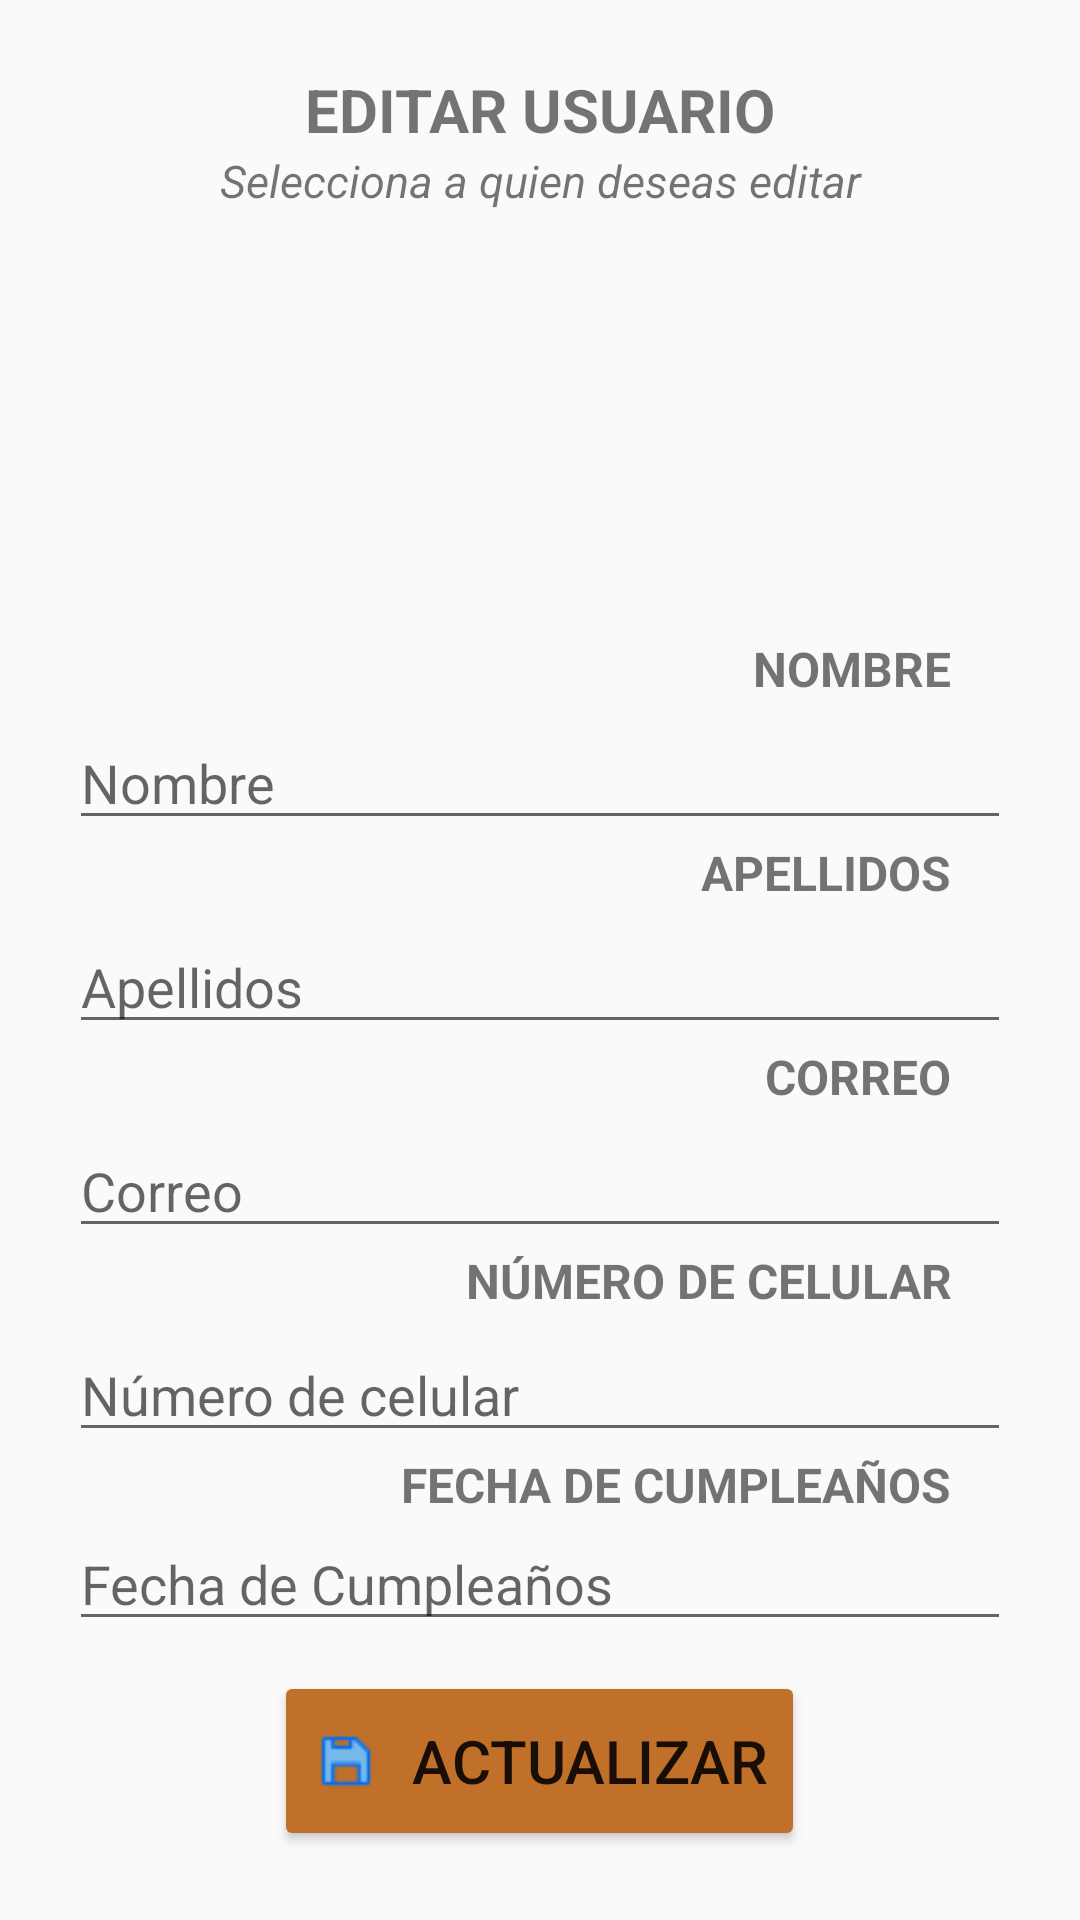

Here is an Android app screen rendered from its layout file. Give the layout XML and the strings, colors and styles it references.
<!-- AndroidManifest.xml: application theme Theme.AppCompat.DayNight.DarkActionBar -->
<!-- res/layout/activity_editar.xml -->
<?xml version="1.0" encoding="utf-8"?>
<LinearLayout xmlns:android="http://schemas.android.com/apk/res/android"
    xmlns:app="http://schemas.android.com/apk/res-auto"
    xmlns:tools="http://schemas.android.com/tools"
    android:layout_width="match_parent"
    android:layout_height="match_parent"
    android:orientation="vertical"
    android:padding="23dp"
    tools:context=".EditarActivity">

    <TextView
        android:layout_width="match_parent"
        android:layout_height="wrap_content"
        android:layout_centerVertical="true"
        android:focusable="auto"
        android:gravity="center"
        android:text="EDITAR USUARIO"
        android:textSize="20dp"
        android:textStyle="bold" />

    <TextView
        android:layout_width="match_parent"
        android:layout_height="wrap_content"
        android:layout_centerVertical="true"
        android:focusable="auto"
        android:gravity="center"
        android:text="Selecciona a quien deseas editar"
        android:textSize="15dp"
        android:textStyle="italic" />


        <ListView
            android:id="@+id/listv_DatosPersonas"
            android:layout_width="match_parent"
            android:layout_height="250dp"
            android:layout_marginTop="20dp"
            android:layout_marginBottom="20dp"
            android:layout_weight="1"
            android:divider="@color/ic_launcher_background"
            android:dividerHeight="2dp"
            />



    <TextView
        android:layout_width="match_parent"
        android:layout_height="wrap_content"
        android:layout_marginEnd="20dp"
        android:text="NOMBRE"
        android:textAlignment="textEnd"
        android:textSize="16dp"
        android:textStyle="bold" />

    <EditText
        android:id="@+id/txt_nombrePersona"
        android:layout_width="match_parent"
        android:layout_height="wrap_content"
        android:ems="20"
        android:hint="Nombre"
        android:inputType="text"
        android:paddingTop="15dp"></EditText>

    <TextView
        android:layout_width="match_parent"
        android:layout_height="wrap_content"
        android:layout_marginEnd="20dp"
        android:text="APELLIDOS"
        android:textAlignment="textEnd"

        android:textSize="16dp"
        android:textStyle="bold" />

    <EditText
        android:id="@+id/txt_apellidPersona"
        android:layout_width="match_parent"
        android:layout_height="wrap_content"
        android:ems="10"
        android:hint="Apellidos"
        android:inputType="text"
        android:paddingTop="15dp"></EditText>

    <TextView
        android:layout_width="match_parent"
        android:layout_height="wrap_content"
        android:layout_marginEnd="20dp"
        android:text="CORREO"
        android:textAlignment="textEnd"
        android:textSize="16dp"
        android:textStyle="bold" />

    <EditText
        android:id="@+id/txt_emailPersona"
        android:layout_width="match_parent"
        android:layout_height="wrap_content"
        android:ems="10"
        android:hint="Correo"
        android:inputType="textEmailAddress"
        android:paddingTop="15dp"></EditText>

    <TextView
        android:layout_width="match_parent"
        android:layout_height="wrap_content"
        android:layout_marginEnd="20dp"
        android:text="NÚMERO DE CELULAR"
        android:textAlignment="textEnd"
        android:textSize="16dp"
        android:textStyle="bold" />

    <EditText
        android:id="@+id/txt_numero"
        android:layout_width="match_parent"
        android:layout_height="wrap_content"
        android:ems="10"
        android:hint="Número de celular"
        android:inputType="text|number"
        android:paddingTop="15dp"></EditText>


    <TextView
        android:layout_width="match_parent"
        android:layout_height="wrap_content"
        android:layout_marginEnd="20dp"
        android:text="FECHA DE CUMPLEAÑOS"
        android:textAlignment="textEnd"
        android:textSize="16dp"
        android:textStyle="bold" />

    <EditText
        android:id="@+id/txtFechadeCumpleaños"
        android:layout_width="match_parent"
        android:layout_height="wrap_content"
        android:clickable="true"
        android:focusable="false"
        android:hint="Fecha de Cumpleaños"
        android:inputType="date"
        android:maxLines="1"
        android:onClick="abrirCalendario" />


    <Button
        android:id="@+id/btnActualizar"
        android:layout_width="wrap_content"
        android:layout_height="60dp"
        android:layout_gravity="center"
        android:layout_marginTop="10dp"
        android:backgroundTint="@color/ic_launcher_background"
        android:drawableLeft="@drawable/save"
        android:text="  ACTUALIZAR"
        android:textSize="20sp"

        />






</LinearLayout>
<!-- resources referenced by this layout -->
<resources>
  <color name="ic_launcher_background">#C1702A</color>
  <!-- drawable save: png bitmap (drawable, 537 bytes) -->
</resources>
